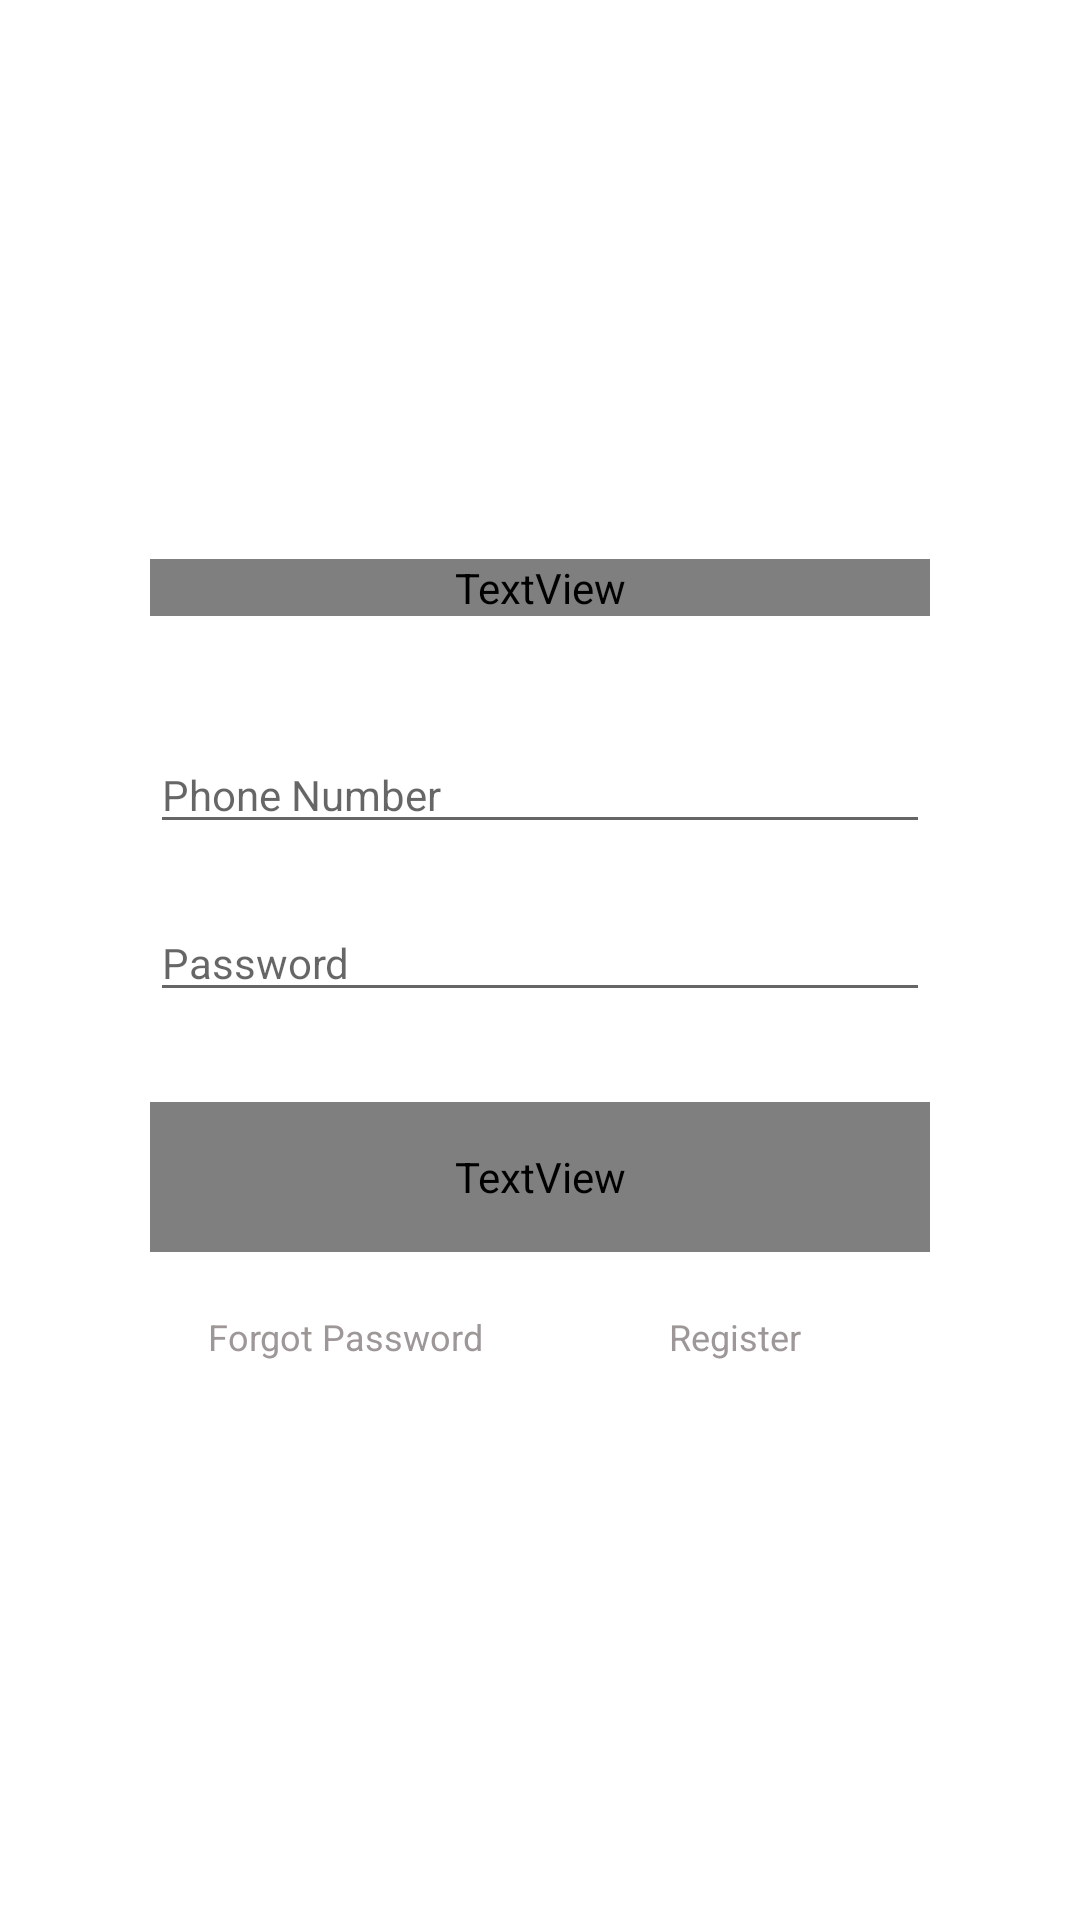

Reconstruct the res/layout file that produces this screen, plus the resources it refers to.
<!-- AndroidManifest.xml: application theme AppTheme -->
<!-- res/layout/activity_login.xml -->
<?xml version="1.0" encoding="utf-8"?>
<LinearLayout xmlns:android="http://schemas.android.com/apk/res/android"
    xmlns:app="http://schemas.android.com/apk/res-auto"
    xmlns:tools="http://schemas.android.com/tools"
    android:layout_width="match_parent"
    android:layout_height="match_parent"
    android:orientation="vertical"
    android:layout_gravity="center"
    android:gravity="center"
    android:background="@color/whileColor"
    android:paddingHorizontal="50dp"
    tools:context=".LoginActivity">


    <TextView
        android:text="Login"
        android:textColor="@color/xanhduong"
        android:textSize="26dp"
        android:fontFamily="@font/roboto_bold"
        android:textStyle="bold"
        android:gravity="center"
        android:layout_marginBottom="30dp"
        android:layout_width="match_parent"
        android:layout_height="wrap_content"/>

    <EditText
        android:hint="Phone Number"
        android:textSize="14dp"
        android:layout_marginVertical="10dp"
        android:layout_width="match_parent"
        android:layout_height="wrap_content"/>

    <EditText
        android:hint="Password"
        android:textSize="14dp"
        android:layout_marginTop="10dp"
        android:layout_width="match_parent"
        android:layout_height="wrap_content"/>

    <LinearLayout
        android:textColor="@color/whileColor"
        android:layout_marginTop="30dp"
        android:background="@drawable/custom_button_login"
        android:layout_width="match_parent"
        android:layout_height="50dp">

        <TextView
            android:text="Login"
            android:textSize="18dp"
            android:fontFamily="@font/roboto_bold"
            android:textColor="@color/whileColor"
            android:layout_gravity="center|center_vertical"
            android:gravity="center"
            android:layout_width="match_parent"
            android:layout_height="match_parent"/>

    </LinearLayout>

    <LinearLayout
        android:orientation="horizontal"
        android:layout_width="match_parent"
        android:layout_height="wrap_content">
        <TextView
            android:text="Forgot Password"
            android:textSize="12dp"
            android:layout_weight="1"
            android:layout_marginTop="20dp"
            android:textColor="@color/lightblack"
            android:gravity="center"
            android:layout_width="match_parent"
            android:layout_height="wrap_content"/>

        <TextView
            android:id="@+id/register"
            android:text="Register"
            android:textSize="12dp"
            android:layout_weight="1"
            android:layout_marginTop="20dp"
            android:textColor="@color/lightblack"
            android:gravity="center"
            android:layout_width="match_parent"
            android:layout_height="wrap_content"/>
    </LinearLayout>

</LinearLayout>
<!-- resources referenced by this layout -->
<resources>
  <color name="lightblack">#9E9797</color>
  <color name="whileColor">#FFFFFF</color>
  <color name="xanhduong">#5784f7</color>
  <style name="AppTheme" parent="Theme.AppCompat.Light.NoActionBar">
          
          <item name="colorPrimary">@color/colorPrimary</item>
          <item name="colorPrimaryDark">@color/hinhnen</item>
          <item name="colorAccent">@color/colorAccent</item>
          
          <item name="windowActionBar">false</item>
          <item name="windowNoTitle">true</item>
      </style>
  <color name="colorPrimary">#6064FC</color>
  <color name="hinhnen">#353848</color>
  <color name="colorAccent">#FF4081</color>
</resources>
